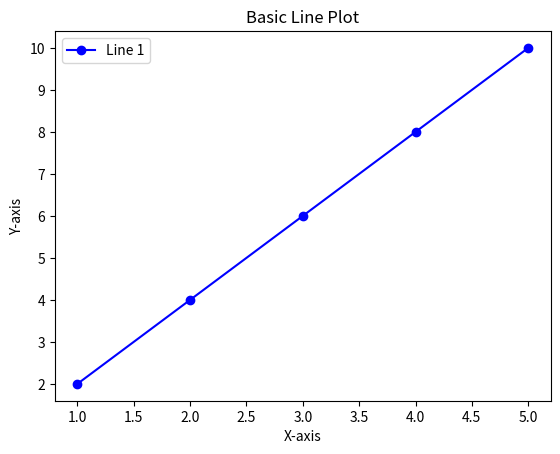

Here is the Python script that generated this plot:

import matplotlib.pyplot as plt

# Data for plotting
x = [1, 2, 3, 4, 5]
y = [2, 4, 6, 8, 10]

# Create a basic line plot
plt.plot(x, y, label="Line 1", color="blue", marker="o")  # Plot the data

# Add labels and title
plt.xlabel("X-axis")          # Label for the X-axis
plt.ylabel("Y-axis")          # Label for the Y-axis
plt.title("Basic Line Plot")  # Title of the plot

# Add a legend
plt.legend()

# Show the plot
plt.show()
